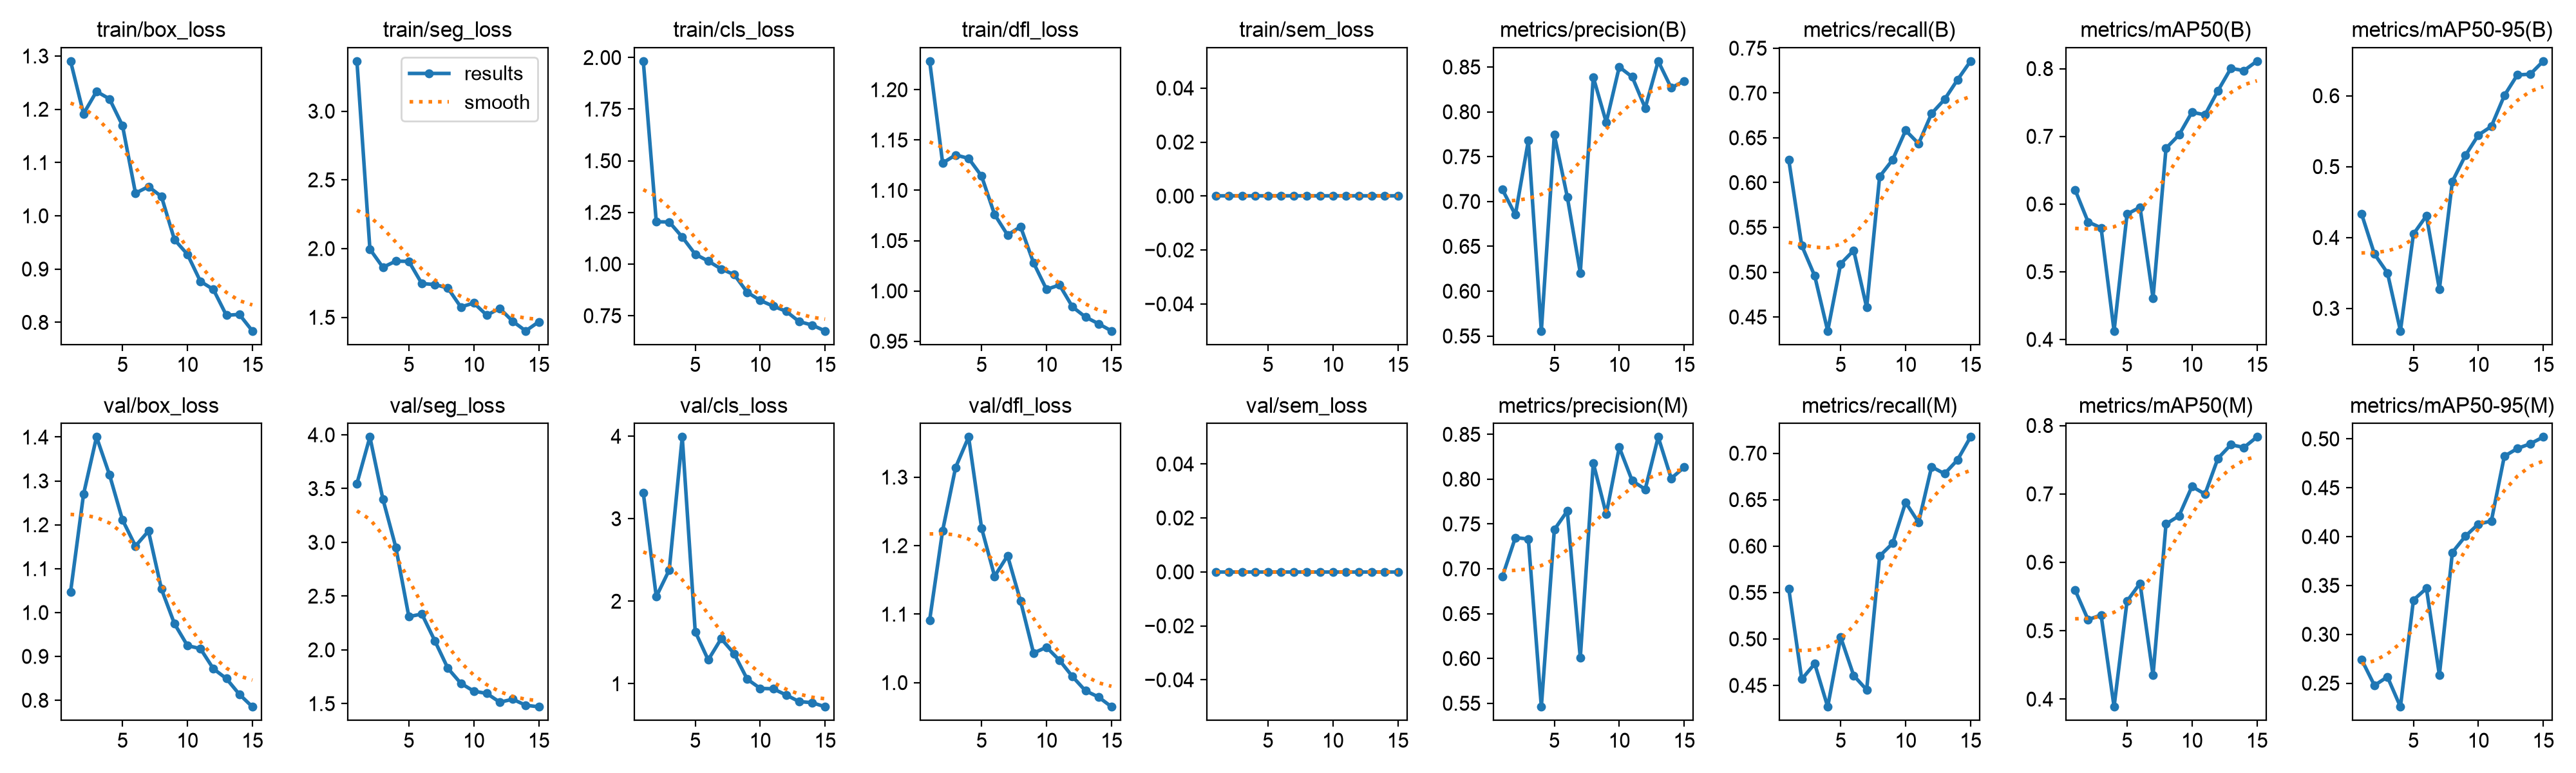

The file beside this chart, header and first rows:
epoch, time, train/box_loss, train/seg_loss, train/cls_loss, train/dfl_loss, train/sem_loss, metrics/precision(B), metrics/recall(B), metrics/mAP50(B), metrics/mAP50-95(B), metrics/precision(M), metrics/recall(M), metrics/mAP50(M), metrics/mAP50-95(M), val/box_loss, val/seg_loss, val/cls_loss, val/dfl_loss, val/sem_loss, lr/pg0, lr/pg1, lr/pg2
1, 25.48, 1.29, 3.364, 1.983, 1.228, 0, 0.7134, 0.6255, 0.6209, 0.4337, 0.6914, 0.5543, 0.5594, 0.2744, 1.047, 3.547, 3.315, 1.091, 0, 0.000625, 0.000625, 0.000625
2, 45.14, 1.192, 1.996, 1.205, 1.127, 0, 0.6852, 0.5298, 0.5736, 0.3766, 0.7348, 0.4566, 0.5161, 0.2477, 1.27, 3.98, 2.056, 1.222, 0, 0.001206, 0.001206, 0.001206
3, 64.08, 1.233, 1.864, 1.204, 1.135, 0, 0.768, 0.4958, 0.5649, 0.3502, 0.7331, 0.4733, 0.523, 0.2564, 1.4, 3.403, 2.379, 1.314, 0, 0.0017, 0.0017, 0.0017
4, 82.45, 1.219, 1.909, 1.131, 1.132, 0, 0.5557, 0.4345, 0.4126, 0.2682, 0.5461, 0.427, 0.3887, 0.2258, 1.314, 2.952, 3.991, 1.359, 0, 0.001604, 0.001604, 0.001604
5, 101.4, 1.169, 1.907, 1.048, 1.114, 0, 0.7743, 0.5094, 0.5851, 0.4048, 0.7436, 0.5019, 0.5432, 0.335, 1.211, 2.309, 1.631, 1.226, 0, 0.001472, 0.001472, 0.001472
6, 119.5, 1.042, 1.745, 1.015, 1.076, 0, 0.7051, 0.5243, 0.5952, 0.4306, 0.7645, 0.4607, 0.5693, 0.3471, 1.152, 2.334, 1.288, 1.155, 0, 0.00134, 0.00134, 0.00134
7, 137, 1.055, 1.739, 0.9762, 1.056, 0, 0.6204, 0.4607, 0.4611, 0.3271, 0.6007, 0.4452, 0.4349, 0.2583, 1.186, 2.084, 1.546, 1.185, 0, 0.001208, 0.001208, 0.001208
8, 155.2, 1.036, 1.713, 0.9488, 1.064, 0, 0.8387, 0.6067, 0.6824, 0.4792, 0.818, 0.5893, 0.656, 0.3838, 1.053, 1.829, 1.363, 1.119, 0, 0.001076, 0.001076, 0.001076
9, 173.6, 0.9553, 1.575, 0.8636, 1.028, 0, 0.7882, 0.6255, 0.7021, 0.5157, 0.7609, 0.603, 0.6678, 0.4004, 0.9746, 1.689, 1.056, 1.043, 0, 0.000944, 0.000944, 0.000944
10, 191.9, 0.9277, 1.604, 0.8239, 1.002, 0, 0.8501, 0.6583, 0.7356, 0.5445, 0.8356, 0.647, 0.7108, 0.4129, 0.9247, 1.616, 0.9432, 1.052, 0, 0.000812, 0.000812, 0.000812
11, 209.8, 0.877, 1.515, 0.7965, 1.006, 0, 0.8389, 0.6435, 0.7317, 0.5567, 0.7981, 0.6255, 0.6996, 0.4159, 0.9176, 1.595, 0.9381, 1.033, 0, 0.00068, 0.00068, 0.00068
12, 227.8, 0.8617, 1.565, 0.7713, 0.9841, 0, 0.8043, 0.6771, 0.7673, 0.6002, 0.7887, 0.6854, 0.752, 0.4822, 0.8718, 1.513, 0.8634, 1.009, 0, 0.000548, 0.000548, 0.000548
13, 246.3, 0.8132, 1.471, 0.7216, 0.974, 0, 0.8566, 0.6929, 0.8005, 0.6293, 0.847, 0.6779, 0.772, 0.4901, 0.8494, 1.541, 0.7834, 0.988, 0, 0.000416, 0.000416, 0.000416
14, 264.2, 0.8149, 1.401, 0.7045, 0.9674, 0, 0.8267, 0.7148, 0.797, 0.6304, 0.8009, 0.6929, 0.7679, 0.495, 0.8135, 1.484, 0.7701, 0.9791, 0, 0.000284, 0.000284, 0.000284
15, 282.5, 0.7839, 1.467, 0.6763, 0.9603, 0, 0.8343, 0.7356, 0.8111, 0.6488, 0.8132, 0.7175, 0.7832, 0.502, 0.7852, 1.471, 0.7202, 0.9647, 0, 0.000152, 0.000152, 0.000152
